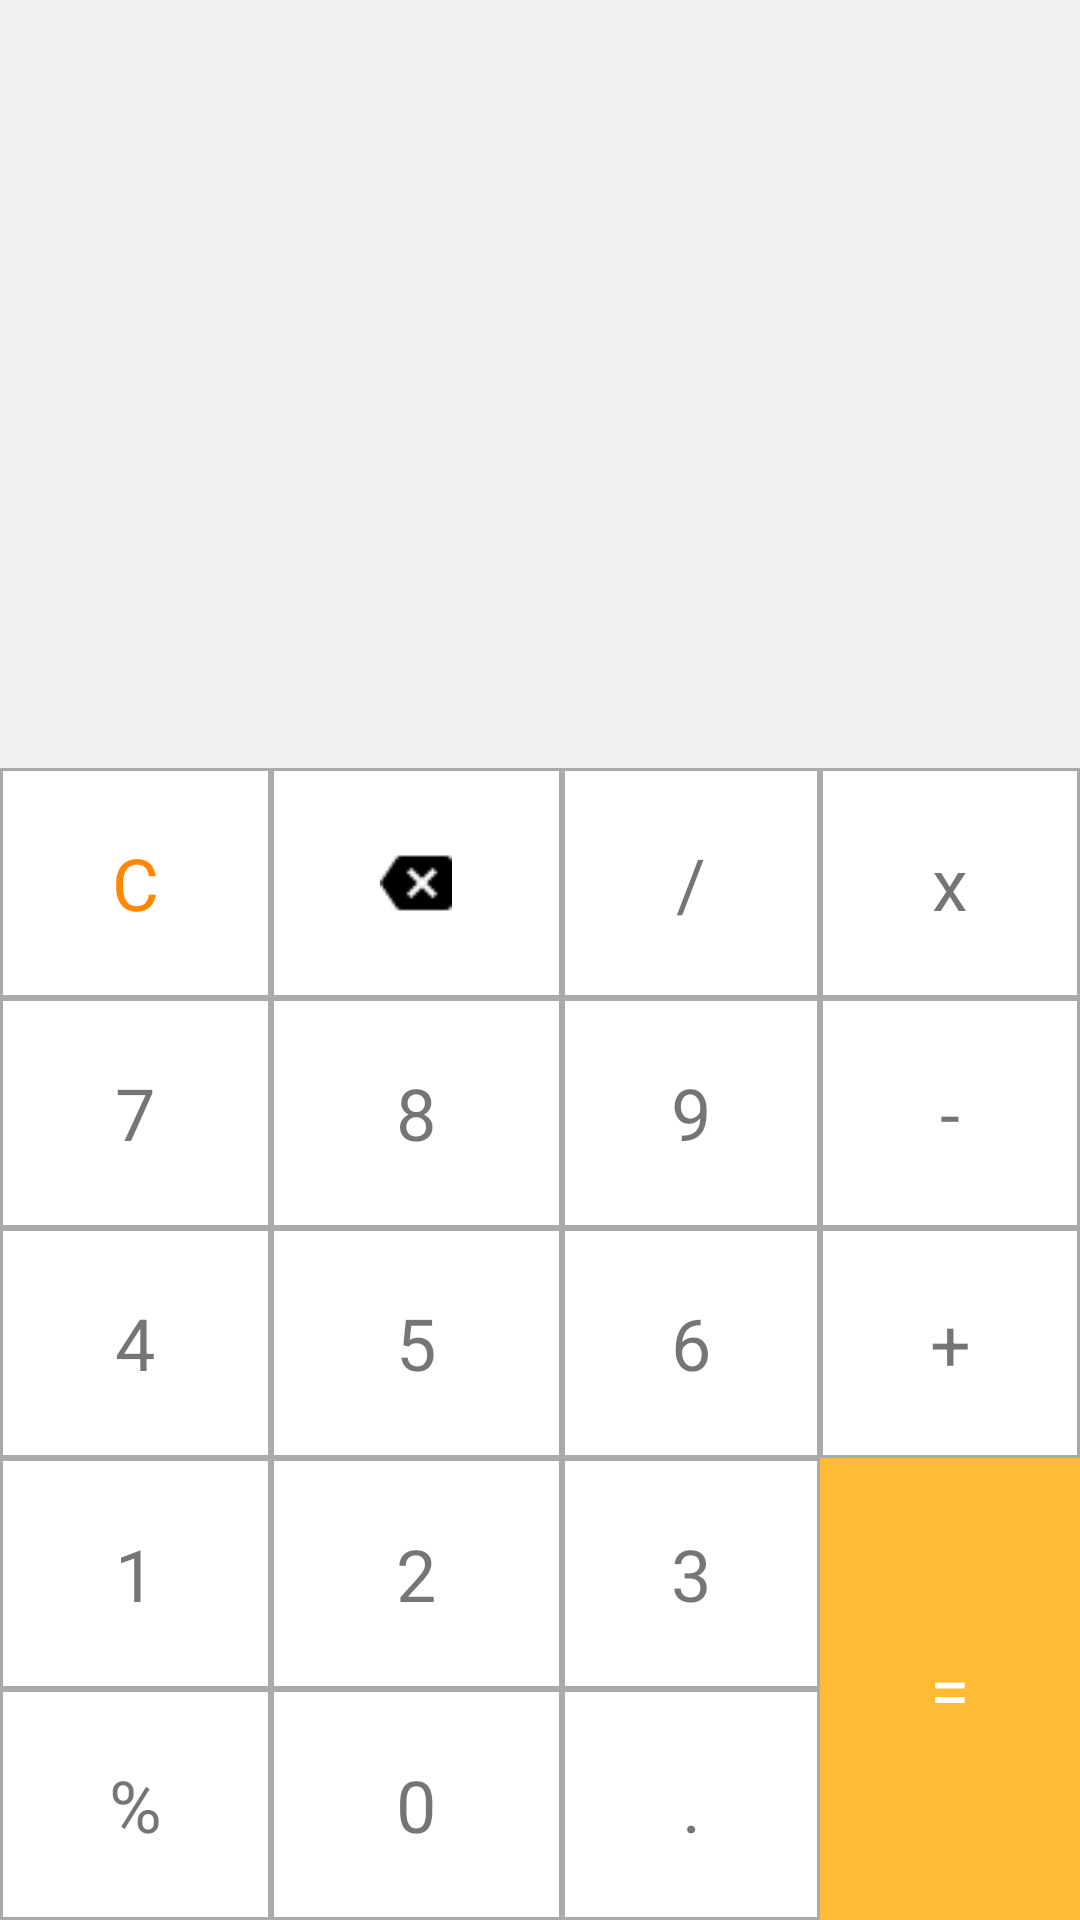

Here is an Android app screen rendered from its layout file. Give the layout XML and the strings, colors and styles it references.
<!-- AndroidManifest.xml: application theme AppTheme -->
<!-- res/layout/fragment_calculator.xml -->
<?xml version="1.0" encoding="utf-8"?>
<LinearLayout xmlns:android="http://schemas.android.com/apk/res/android"
    xmlns:tools="http://schemas.android.com/tools"
    xmlns:app="http://schemas.android.com/apk/res-auto"
    android:orientation="vertical"
    android:layout_width="match_parent"
    android:layout_height="match_parent"
    >

    <LinearLayout
        android:background="#f1f1ef"
        android:orientation="horizontal"
        android:layout_weight="2"
        android:layout_width="match_parent"
        android:layout_height="0dp">

        <ImageView
            android:layout_width="wrap_content"
            android:layout_height="wrap_content"
            android:src="@drawable/ic_list"/>

        <LinearLayout
            android:orientation="vertical"
            android:layout_width="match_parent"
            android:layout_height="match_parent">


            <android.support.v7.widget.RecyclerView
                android:layout_width="match_parent"
                android:layout_height="0dp"
                android:layout_weight="3"
                android:id="@+id/recycler_view"

                />


            <TextView
                android:layout_marginBottom="2dp"
                android:gravity="end"
                android:textSize="37sp"
                android:textAppearance="@style/Base.TextAppearance.AppCompat.Large"
                android:layout_weight="1"
                android:layout_width="match_parent"
                android:layout_height="0dp"
                android:id="@+id/text_operator"/>

            <TextView
                android:visibility="gone"
                android:gravity="end"
                android:textSize="33sp"
                android:textAppearance="@style/Base.TextAppearance.AppCompat.Medium"
                android:layout_width="match_parent"
                android:layout_height="wrap_content"
                android:id="@+id/text_result"/>

        </LinearLayout>
    </LinearLayout>

    <LinearLayout
        android:layout_weight="3"
        android:layout_width="match_parent"
        android:layout_height="0dp">

        <GridLayout
            android:layout_width="match_parent"
            android:layout_height="match_parent"
            android:columnCount="4"
            android:rowCount="5"


            android:alignmentMode="alignBounds"
            android:orientation="horizontal"
            android:background="@drawable/border"
            >



            <TextView
                style="@style/operator"
                android:text="C"
                android:textColor="@android:color/holo_orange_dark"
                android:id="@+id/C"

                />

            <RelativeLayout
                style="@style/operator"
                android:id="@+id/backSpace"
                >
                <ImageView

                    android:layout_height="wrap_content"
                    android:layout_width="wrap_content"
                    android:src="@drawable/ic_backspace"

                    />
            </RelativeLayout>
            <TextView
                style="@style/operator"



                android:text="/"
                android:id="@+id/div"
                />

            <TextView
                style="@style/operator"

                android:text="x"
                android:id="@+id/mul"
                />

            <TextView
                style="@style/operator"

                android:text="7"
                android:id="@+id/seven"
                />

            <TextView
                style="@style/operator"

                android:text="8"
                android:id="@+id/eight"
                />

            <TextView
                style="@style/operator"

                android:text="9"
                android:id="@+id/nine"

                />

            <TextView
                style="@style/operator"

                android:text="-"
                android:id="@+id/sub"
                />
            <TextView
                style="@style/operator"
                android:text="4"
                android:id="@+id/four"
                />

            <TextView
                style="@style/operator"

                android:text="5"
                android:id="@+id/five"
                />

            <TextView
                style="@style/operator"

                android:text="6"
                android:id="@+id/six"
                />
            <TextView
                style="@style/operator"

                android:text="+"
                android:id="@+id/add"
                />

            <TextView
                style="@style/operator"

                android:text="1"
                android:id="@+id/one"
                />

            <TextView
                style="@style/operator"

                android:text="2"
                android:id="@+id/two"
                />

            <TextView
                style="@style/operator"

                android:text="3"
                android:id="@+id/three"

                />

            <TextView
                style="@style/operator"
                android:background="@drawable/equal"
                android:layout_rowSpan="2"
                android:textColor="@android:color/white"
                android:text="="
                android:id="@+id/equal"
                />

            <TextView
                style="@style/operator"

                android:text="%"
                android:id="@+id/percent"
                />

            <TextView
                style="@style/operator"

                android:text="0"
                android:id="@+id/zero"

                />

            <TextView
                style="@style/operator"

                android:text="."
                android:id="@+id/dot"
                />


        </GridLayout>


    </LinearLayout>

</LinearLayout>
<!-- resources referenced by this layout -->
<resources>
  <!-- drawable equal (drawable) -->
  <?xml version="1.0" encoding="utf-8"?>
  <selector xmlns:android="http://schemas.android.com/apk/res/android">
  
      <item android:state_pressed="true">
  
          <color android:color="@android:color/holo_orange_dark"/>
      </item>
  
  
  
      <item><color android:color="@android:color/holo_orange_light"/></item>
  </selector>
  <!-- drawable ic_backspace: png bitmap (drawable, 519 bytes) -->
  <style name="operator">
          <item name="android:background">@drawable/clickable</item>
          <item name="android:clickable">true</item>
          <item name="android:gravity">center_horizontal|center_vertical</item>
          <item name="android:textSize">24sp</item>
  
          <item name="android:layout_rowWeight">1</item>
          <item name="android:layout_columnWeight">1</item>
  
      </style>
  <style name="AppTheme" parent="Base.Theme.AppCompat.Light.DarkActionBar">
          
          <item name="colorPrimary">@color/colorPrimary</item>
          <item name="colorPrimaryDark">@color/colorPrimaryDark</item>
  
      </style>
  <!-- drawable clickable (drawable) -->
  <?xml version="1.0" encoding="utf-8"?>
  <selector xmlns:android="http://schemas.android.com/apk/res/android">
  
      <item
          android:drawable="@drawable/clicked"
          android:state_pressed="true"
          />
  
      <item
          android:drawable="@drawable/clicked"
          android:state_focused="true"
          />
  
      <item
          android:drawable="@drawable/clicked"
          android:state_selected="true"
          />
  
  
          <item android:drawable="@drawable/unclick"/>
  </selector>
  <!-- drawable clicked (drawable) -->
  <?xml version="1.0" encoding="utf-8"?>
  <shape xmlns:android="http://schemas.android.com/apk/res/android"
      android:shape="rectangle"
      >
  
      <stroke
          android:width="1dp"
          android:color="@android:color/darker_gray"
          />
  
      <solid android:color="@android:color/darker_gray"/>
  </shape>
  <!-- drawable unclick (drawable) -->
  <?xml version="1.0" encoding="utf-8"?>
  <shape xmlns:android="http://schemas.android.com/apk/res/android"
      android:shape="rectangle"
      >
  
  
  
      <stroke
          android:width="1dp"
          android:color="@android:color/darker_gray"
          />
  
      <solid android:color="@android:color/white"/>
  </shape>
  <!-- not gathered from this repository: default colours our renderer supplied (Android Studio template values) -->
  <color name="colorPrimary">#FF6200EE</color>
  <color name="colorPrimaryDark">#FF3700B3</color>
</resources>
